Dataset: Data (GitHub, Youngjincha/HQCNN_Crack62K). Classes: crack, concrete surface.

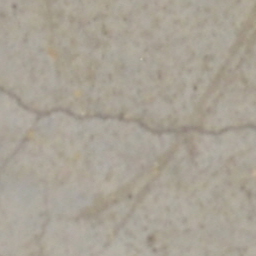
Label: crack

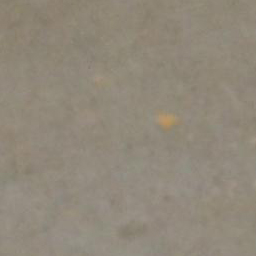
Label: concrete surface

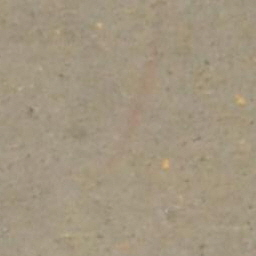
Label: concrete surface

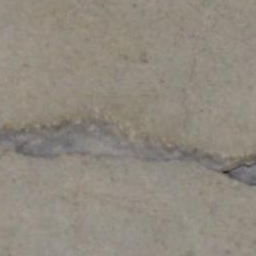
Label: crack

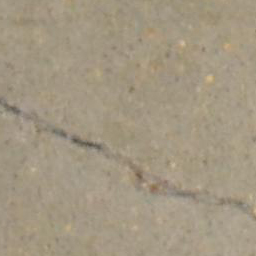
Label: crack

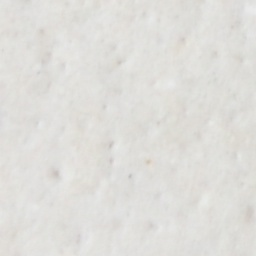
Label: concrete surface
